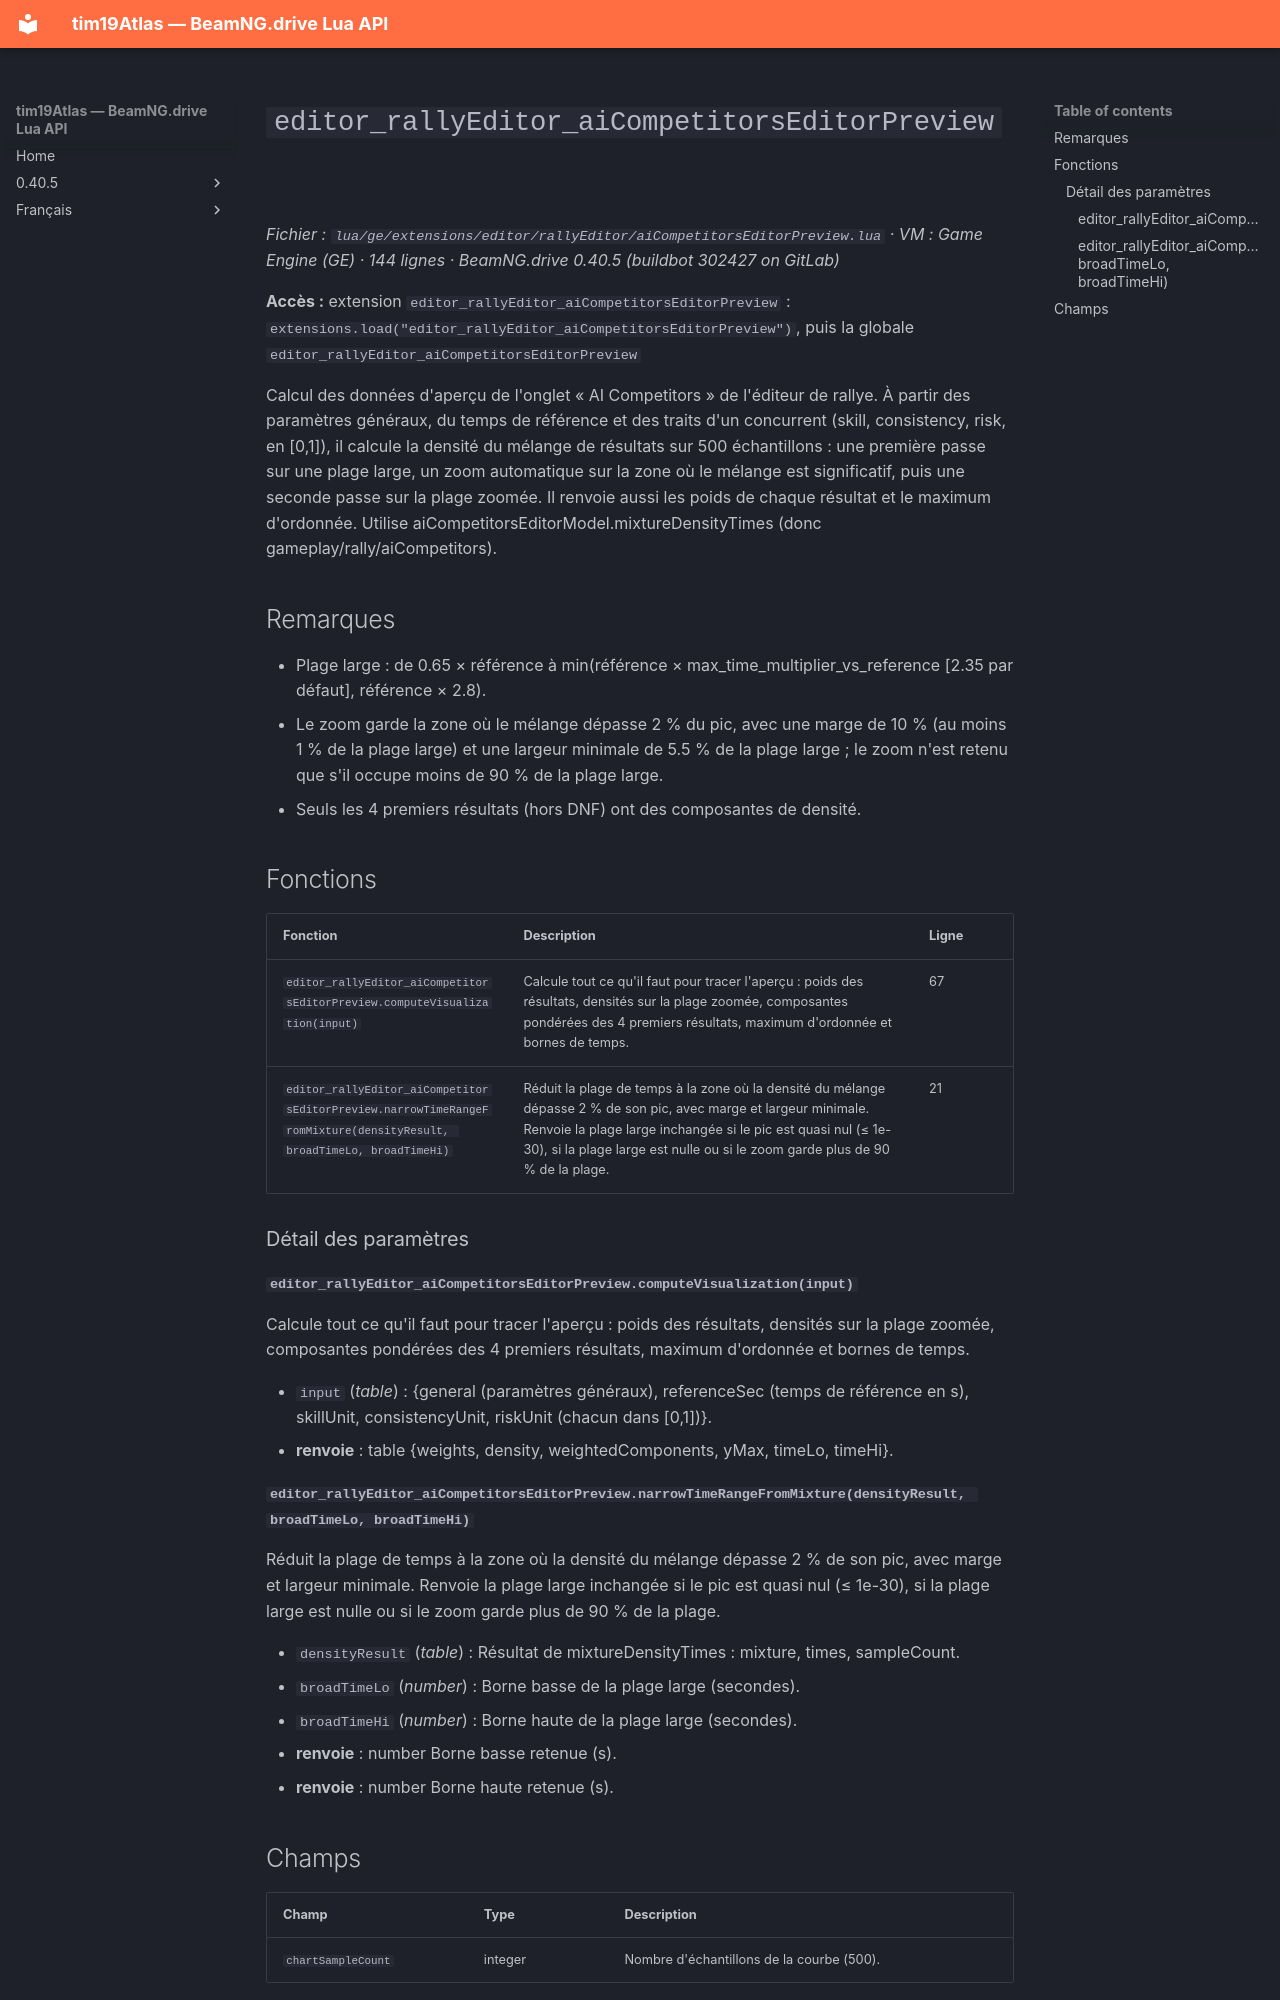

repository: Tim0219800/beamng-lua-atlas · page: fr/0.40.5/ge/extensions/editor/rallyEditor/aiCompetitorsEditorPreview.html · generator: mkdocs

# `editor_rallyEditor_aiCompetitorsEditorPreview`

*Fichier : `lua/ge/extensions/editor/rallyEditor/aiCompetitorsEditorPreview.lua` · VM : Game Engine (GE) · 144 lignes · BeamNG.drive 0.40.5 (buildbot 302427 on GitLab)*

**Accès :** extension `editor_rallyEditor_aiCompetitorsEditorPreview` : `extensions.load("editor_rallyEditor_aiCompetitorsEditorPreview")`, puis la globale `editor_rallyEditor_aiCompetitorsEditorPreview`

Calcul des données d'aperçu de l'onglet « AI Competitors » de l'éditeur de rallye. À partir des paramètres généraux, du temps de référence et des traits d'un concurrent (skill, consistency, risk, en [0,1]), il calcule la densité du mélange de résultats sur 500 échantillons : une première passe sur une plage large, un zoom automatique sur la zone où le mélange est significatif, puis une seconde passe sur la plage zoomée. Il renvoie aussi les poids de chaque résultat et le maximum d'ordonnée. Utilise aiCompetitorsEditorModel.mixtureDensityTimes (donc gameplay/rally/aiCompetitors).

## Remarques

- Plage large : de 0.65 × référence à min(référence × max_time_multiplier_vs_reference [2.35 par défaut], référence × 2.8).
- Le zoom garde la zone où le mélange dépasse 2 % du pic, avec une marge de 10 % (au moins 1 % de la plage large) et une largeur minimale de 5.5 % de la plage large ; le zoom n'est retenu que s'il occupe moins de 90 % de la plage large.
- Seuls les 4 premiers résultats (hors DNF) ont des composantes de densité.

## Fonctions

| Fonction | Description | Ligne |
|---|---|---|
| `editor_rallyEditor_aiCompetitorsEditorPreview.computeVisualization(input)` | Calcule tout ce qu'il faut pour tracer l'aperçu : poids des résultats, densités sur la plage zoomée, composantes pondérées des 4 premiers résultats, maximum d'ordonnée et bornes de temps. | 67 |
| `editor_rallyEditor_aiCompetitorsEditorPreview.narrowTimeRangeFromMixture(densityResult, broadTimeLo, broadTimeHi)` | Réduit la plage de temps à la zone où la densité du mélange dépasse 2 % de son pic, avec marge et largeur minimale. Renvoie la plage large inchangée si le pic est quasi nul (≤ 1e-30), si la plage large est nulle ou si le zoom garde plus de 90 % de la plage. | 21 |

### Détail des paramètres

#### `editor_rallyEditor_aiCompetitorsEditorPreview.computeVisualization(input)`

Calcule tout ce qu'il faut pour tracer l'aperçu : poids des résultats, densités sur la plage zoomée, composantes pondérées des 4 premiers résultats, maximum d'ordonnée et bornes de temps.

- `input` (*table*) : {general (paramètres généraux), referenceSec (temps de référence en s), skillUnit, consistencyUnit, riskUnit (chacun dans [0,1])}.
- **renvoie** : table {weights, density, weightedComponents, yMax, timeLo, timeHi}.

#### `editor_rallyEditor_aiCompetitorsEditorPreview.narrowTimeRangeFromMixture(densityResult, broadTimeLo, broadTimeHi)`

Réduit la plage de temps à la zone où la densité du mélange dépasse 2 % de son pic, avec marge et largeur minimale. Renvoie la plage large inchangée si le pic est quasi nul (≤ 1e-30), si la plage large est nulle ou si le zoom garde plus de 90 % de la plage.

- `densityResult` (*table*) : Résultat de mixtureDensityTimes : mixture, times, sampleCount.
- `broadTimeLo` (*number*) : Borne basse de la plage large (secondes).
- `broadTimeHi` (*number*) : Borne haute de la plage large (secondes).
- **renvoie** : number Borne basse retenue (s).
- **renvoie** : number Borne haute retenue (s).
